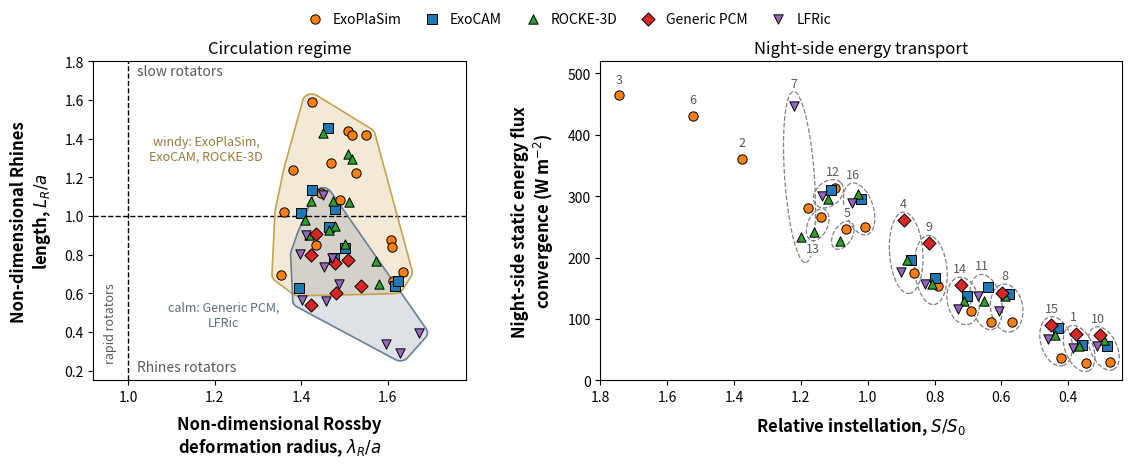

Here is the Python script that generated this plot:
#
# Dynamical regimes across the parameter space
#
# Panel (a)  the non-dimensional Rhines length against the non-dimensional
#            Rossby deformation radius, after Figure 4 of Haqq-Misra et al.
#            (2018), with the equations as corrected by its two errata
# Panel (b)  the night-side static energy flux convergence at each sample
#            point, after Figure 2 of the same 2018 paper
#
# The jet latitude and regime label are plotted in fig_jet_regimes.py; they
# stay here for the numbers printed at the end.
#
# Arrays are produced by extract_regimes.py; rerun it after any resubmission.
#
import numpy as np
import matplotlib.pyplot as plt
from matplotlib.patches import Polygon
from matplotlib.colors import to_rgb, to_hex
from scipy.spatial import ConvexHull

# Axis labels in bold, and set a little clear of the tick labels
plt.rcParams[ 'axes.labelweight' ] = 'bold'
plt.rcParams[ 'axes.labelpad' ]    = 8

SHOW_TRANSPORT = True     # set False to drop panel (b)
TRANSPORT_X    = 'flux'   # abscissa of (b): 'flux' (S/S0), 'contrast' or 'case'
CASE_OVALS     = ( TRANSPORT_X != 'contrast' )   # dashed oval and number around each case
                          # in (b); on the contrast axis the cases overlap

# ─── QMC sample points, replicated from fig_interpolation_temp.py ────────────
flux = np.arange( 400, 2700, 100 )
pn2  = np.array( [ 0.10, 0.13, 0.16, 0.21, 0.26, 0.34, 0.43, 0.55, 0.70, 0.89,
                   1.13, 1.44, 1.83, 2.34, 2.98, 3.79, 4.83, 6.16, 7.85, 10.0 ] )
flux1 = np.array( [ 500, 1900, 2400, 1200, 1500, 2100, 1600, 800,
                    1100, 400, 900, 1500, 1600, 900, 600, 1400 ] )
pres1 = np.array( [ 0.70, 7.85, 0.21, 2.34, 0.16, 1.83, 0.55, 6.16,
                    0.70, 4.83, 0.10, 2.98, 0.16, 1.44, 0.43, 10.0 ] )

# ─── Regime diagnostics, from extract_regimes.py ─────────────────────────────
# ExoCAM
exocam_case  = np.array( [ 1, 4, 8, 9, 10, 11, 12, 14, 15, 16 ] )
exocam_lamr  = np.array( [ 1.399, 1.500, 1.476, 1.477, 1.394, 1.461, 1.616, 1.465, 1.424, 1.623 ] )
exocam_lr    = np.array( [ 1.017, 0.834, 0.783, 1.034, 0.626, 1.454, 0.637, 0.944, 1.135, 0.664 ] )
exocam_jet   = ['SJ', 'DJ', 'DJ', 'SJ', 'DJ', 'SJ', 'DJ', 'DJ', 'SJ', 'DJ']
exocam_jetlat= np.array( [ 2.0, 42.0, 66.0, 2.0, 70.0, 2.0, 66.0, 34.0, 2.0, 58.0 ] )
exocam_conv  = np.array( [ 57.1, 196.9, 140.7, 167.3, 55.7, 152.4, 310.8, 136.8, 84.9, 296.1 ] )
exocam_dn    = np.array( [ 0.323, 0.164, 0.136, 0.191, 0.156, 0.205, 0.011, 0.228, 0.283, 0.009 ] )
exocam_ratio = np.array( [ 0.572, 0.507, 0.463, 0.590, 0.461, 0.638, 0.424, 0.553, 0.531, 0.374 ] )

# ExoPlaSim
plasim_case  = np.array( [ 1, 2, 3, 4, 5, 6, 7, 8, 9, 10, 11, 12, 13, 14, 15, 16 ] )
plasim_lamr  = np.array( [ 1.360, 1.636, 1.550, 1.490, 1.508, 1.607, 1.527, 1.434, 1.469, 1.353, 1.424, 1.610, 1.518, 1.445, 1.380, 1.611 ] )
plasim_lr    = np.array( [ 1.021, 0.709, 1.418, 1.081, 1.438, 0.878, 1.220, 0.848, 1.272, 0.695, 1.591, 0.841, 1.417, 1.116, 1.235, 0.662 ] )
plasim_jet   = ['DJ', 'DJ', 'SJ', 'DJ', 'SJ', 'DJ', 'SJ', 'DJ', 'SJ', 'DJ', 'SJ', 'DJ', 'SJ', 'DJ', 'DJ', 'SJ']
plasim_jetlat= np.array( [ 58.1, 30.5, 2.8, 52.6, 2.8, 47.1, 2.8, 63.7, 2.8, 69.2, 2.8, 58.1, 2.8, 52.6, 41.5, 2.8 ] )
plasim_conv  = np.array( [ 27.6, 361.0, 464.2, 174.3, 245.8, 430.4, 280.7, 94.7, 153.7, 29.6, 95.3, 313.8, 266.2, 113.1, 36.6, 249.5 ] )
plasim_dn    = np.array( [ 0.429, 0.016, 0.061, 0.164, 0.105, 0.023, 0.122, 0.220, 0.240, 0.334, 0.297, 0.024, 0.087, 0.262, 0.443, 0.024 ] )
plasim_ratio = np.array( [ 0.655, 0.199, 0.512, 0.609, 0.443, 0.460, 0.545, 0.454, 0.665, 0.685, 0.632, 0.408, 0.418, 0.541, 0.651, 0.283 ] )

# ROCKE-3D
rocke3d_case  = np.array( [ 1, 4, 5, 7, 8, 9, 10, 11, 12, 13, 14, 15, 16 ] )
rocke3d_lamr  = np.array( [ 1.409, 1.500, 1.508, 1.511, 1.479, 1.473, 1.417, 1.451, 1.572, 1.517, 1.464, 1.423, 1.579 ] )
rocke3d_lr    = np.array( [ 0.979, 0.854, 1.318, 1.073, 0.949, 1.075, 0.900, 1.429, 0.767, 1.293, 0.927, 1.078, 0.650 ] )
rocke3d_jet   = ['SJ', 'DJ', 'DJ', 'SJ', 'DJ', 'SJ', 'DJ', 'SJ', 'DJ', 'DJ', 'DJ', 'SJ', 'DJ']
rocke3d_jetlat= np.array( [ 0.0, 40.0, 20.0, 4.0, 68.0, 4.0, 68.0, 4.0, 64.0, 24.0, 40.0, 4.0, 68.0 ] )
rocke3d_conv  = np.array( [ 56.4, 196.3, 227.1, 234.2, 138.0, 157.2, 65.6, 130.1, 295.2, 240.9, 130.0, 74.1, 303.5 ] )
rocke3d_dn    = np.array( [ 0.268, 0.148, 0.079, 0.070, 0.140, 0.177, 0.162, 0.192, 0.041, 0.067, 0.209, 0.254, 0.040 ] )
rocke3d_ratio = np.array( [ 0.454, 0.497, 0.546, 0.408, 0.525, 0.529, 0.477, 0.573, 0.198, 0.458, 0.519, 0.464, 0.246 ] )

# LFRic
lfric_case  = np.array( [ 1, 4, 7, 8, 9, 10, 11, 12, 14, 15, 16 ] )
lfric_lamr  = np.array( [ 1.396, 1.487, 1.671, 1.457, 1.472, 1.401, 1.450, 1.596, 1.453, 1.411, 1.629 ] )
lfric_lr    = np.array( [ 0.803, 0.647, 0.396, 0.560, 0.784, 0.563, 1.107, 0.338, 0.737, 0.899, 0.290 ] )
lfric_jet   = ['SJ', 'DJ', 'SJ', 'DJ', 'DJ', 'SJ', 'SJ', 'DJ', 'SJ', 'SJ', 'DJ']
lfric_jetlat= np.array( [ 1.0, 43.0, 1.0, 39.0, 1.0, 1.0, 5.0, 61.0, 1.0, 1.0, 69.0 ] )
lfric_conv  = np.array( [ 53.0, 177.3, 447.4, 112.8, 157.4, 56.5, 136.9, 299.6, 116.5, 67.4, 288.9 ] )
lfric_dn    = np.array( [ 0.403, 0.171, 0.055, 0.184, 0.232, 0.238, 0.239, 0.014, 0.270, 0.377, 0.017 ] )
lfric_ratio = np.array( [ 0.704, 0.522, 0.441, 0.726, 0.614, 0.817, 0.717, 0.812, 0.645, 0.705, 0.430 ] )

# Generic PCM
pcm_case  = np.array( [ 1, 4, 8, 9, 10, 14, 15 ] )
pcm_lamr  = np.array( [ 1.423, 1.537, 1.480, 1.509, 1.422, 1.479, 1.433 ] )
pcm_lr    = np.array( [ 0.798, 0.640, 0.603, 0.771, 0.541, 0.756, 0.905 ] )
pcm_jet   = ['SJ', 'DJ', 'DJ', 'DJ', 'DJ', 'DJ', 'SJ']
pcm_jetlat= np.array( [ 3.9, 58.7, 62.6, 50.9, 62.6, 43.0, 0.0 ] )
pcm_conv  = np.array( [ 75.4, 261.3, 142.2, 223.6, 73.2, 155.4, 90.9 ] )
pcm_dn    = np.array( [ 0.272, 0.097, 0.143, 0.147, 0.161, 0.214, 0.257 ] )
pcm_ratio = np.array( [ 0.520, 0.430, 0.492, 0.438, 0.355, 0.502, 0.548 ] )

# PlaHab, HEXTOR and ExoColumn cannot appear in any of the three panels. Panel
# (a) needs a wind field and panels (b) and (c) need a jet and a flux map, and
# none of the three submits them. extract_regimes.py does report a contrast
# ratio for the three PlaHab cases carrying a surface temperature field (0.615,
# 0.709 and 0.557 for Cases 1, 4 and 16), usable in the text.

# ─── Model style, following fig_summary.py ───────────────────────────────────
# Colors and markers as in Figure 2 (fig_energy_balance.py), so every model reads
# the same across the paper; the models are also listed in that order.
style  = { 'ExoPlaSim':   '#ff7f0e',
           'ExoCAM':      '#1f77b4',
           'ROCKE-3D':    '#2ca02c',
           'Generic PCM': '#d62728',
           'LFRic':       '#9467bd' }
marker = { 'ExoPlaSim':   'o',
           'ExoCAM':      's',
           'ROCKE-3D':    '^',
           'Generic PCM': 'D',
           'LFRic':       'v' }

wind_models = [ 'ExoPlaSim', 'ExoCAM', 'ROCKE-3D', 'Generic PCM', 'LFRic' ]

data = {
    'ExoCAM':      dict( case=exocam_case,  lamr=exocam_lamr,  lr=exocam_lr,
                         jet=exocam_jet,  jetlat=exocam_jetlat,  conv=exocam_conv,
                         ratio=exocam_ratio, dn=exocam_dn ),
    'ExoPlaSim':   dict( case=plasim_case,  lamr=plasim_lamr,  lr=plasim_lr,
                         jet=plasim_jet,  jetlat=plasim_jetlat,  conv=plasim_conv,
                         ratio=plasim_ratio, dn=plasim_dn ),
    'ROCKE-3D':    dict( case=rocke3d_case, lamr=rocke3d_lamr, lr=rocke3d_lr,
                         jet=rocke3d_jet, jetlat=rocke3d_jetlat, conv=rocke3d_conv,
                         ratio=rocke3d_ratio, dn=rocke3d_dn ),
    'LFRic':       dict( case=lfric_case,   lamr=lfric_lamr,   lr=lfric_lr,
                         jet=lfric_jet,   jetlat=lfric_jetlat,   conv=lfric_conv,
                         ratio=lfric_ratio, dn=lfric_dn ),
    'Generic PCM': dict( case=pcm_case,     lamr=pcm_lamr,     lr=pcm_lr,
                         jet=pcm_jet,     jetlat=pcm_jetlat,     conv=pcm_conv,
                         ratio=pcm_ratio, dn=pcm_dn ),
}

S0 = 1361.0              # present-day solar constant, W m-2

# Three pairs of cases share an instellation, and 7/13 and 11/14 overlap in
# convergence too, so on the S/S0 axis each pair is nudged apart, in S/S0. The
# tall Case 7 goes outermost, and Case 14 into the gap towards 1100 W m-2.
PAIR_SHIFT = { 7: +0.024, 13: -0.016, 12: +0.016, 5: -0.018, 14: +0.050, 11: -0.010 }

def fan( name ):
    """Small horizontal offset so co-located models stay distinguishable."""
    return ( wind_models.index( name ) - 2.0 ) * 0.14

def min_ellipse( P, tol=1e-4 ):
    """Smallest ellipse (x-c)' A (x-c) <= 1 holding the points P (Khachiyan)."""
    n, d = P.shape
    Q = np.vstack( [ P.T, np.ones( n ) ] )
    u = np.full( n, 1.0 / n )
    for _ in range( 20000 ):
        X = Q @ np.diag( u ) @ Q.T
        M = np.einsum( 'ij,ji->i', Q.T @ np.linalg.inv( X ), Q )
        j = np.argmax( M )
        if M[j] < ( d + 1.0 ) * ( 1.0 + tol ):
            break
        step = ( M[j] - d - 1.0 ) / ( ( d + 1.0 ) * ( M[j] - 1.0 ) )
        u = ( 1.0 - step ) * u
        u[j] += step
    ctr = P.T @ u
    A = np.linalg.inv( P.T @ np.diag( u ) @ P - np.outer( ctr, ctr ) ) / d
    # Stretch just enough that every point is inside
    r = np.einsum( 'ij,jk,ik->i', P - ctr, A, P - ctr )
    A = A / max( r.max(), 1.0 )
    return ctr, A

# The two model groups of the left panel, which differ by a near-constant
# offset in L_R/a at every shared case (about 0.3; see the analysis note)
groups = { 'windy': dict( models=[ 'ExoPlaSim', 'ExoCAM', 'ROCKE-3D' ], color='#c8a24a' ),
           'calm':  dict( models=[ 'Generic PCM', 'LFRic' ],            color='#6b7f94' ) }
c_label  = '0.35'

npanel = 2 if SHOW_TRANSPORT else 1
fig, axes = plt.subplots( 1, npanel, figsize=( 5.6 * npanel, 4.6 ), layout='constrained',
                         width_ratios=( [ 1.0, 1.4 ] if SHOW_TRANSPORT else None ) )
axes = np.atleast_1d( axes )
fig.get_layout_engine().set( wspace=0.08 )   # a little air between the panels

#--------------------------------------------------------------------
# Panel (a) — Rhines length against Rossby deformation radius
#
# Every point lies at lambda_R/a > 1, so no case in any model is a rapid
# rotator; the axis is extended past 1 to show that the boundary is empty
# rather than cropped away. The protocol fixes the rotation period at 15 days
# for every case, so lambda_R/a varies only through the scale height and is
# a monotone function of the global mean surface temperature. The Rhines
# length carries the discrimination.

ax = axes[0]
ax.set_xlim( 0.92, 1.78 )
ax.set_ylim( 0.15, 1.80 )

# A translucent hull around each model group, padded by a marker radius and
# built on the page in inches so the padding is round whatever the axis ranges
fig.canvas.draw()
bb = ax.get_window_extent().transformed( fig.dpi_scale_trans.inverted() )
gx = bb.width  / ( 1.78 - 0.92 )
gy = bb.height / ( 1.80 - 0.15 )
ring = np.linspace( 0.0, 2.0 * np.pi, 24, endpoint=False )
for gname, g in groups.items():
    x = np.concatenate( [ data[ n ][ 'lamr' ] for n in g[ 'models' ] ] ) * gx
    y = np.concatenate( [ data[ n ][ 'lr'   ] for n in g[ 'models' ] ] ) * gy
    P = np.column_stack( [ ( x[:, None] + 0.10 * np.cos( ring ) ).ravel(),
                           ( y[:, None] + 0.10 * np.sin( ring ) ).ravel() ] )
    H = P[ ConvexHull( P ).vertices ]
    H = np.column_stack( [ H[:, 0] / gx, H[:, 1] / gy ] )
    ax.add_patch( Polygon( H, closed=True, fc=g[ 'color' ], ec='none',
                           alpha=0.22, zorder=0.5 ) )
    ax.add_patch( Polygon( H, closed=True, fill=False, ec=g[ 'color' ],
                           lw=1.2, zorder=2 ) )

# Group labels beside each hull, clear of the other
ax.text( 1.18, 1.42, 'windy: ExoPlaSim,\nExoCAM, ROCKE-3D', fontsize=9,
         color=to_hex( 0.75 * np.array( to_rgb( groups[ 'windy' ][ 'color' ] ) ) ),
         ha='center', va='top' )
ax.text( 1.22, 0.56, 'calm: Generic PCM,\nLFRic', fontsize=9,
         color=to_hex( 0.85 * np.array( to_rgb( groups[ 'calm' ][ 'color' ] ) ) ),
         ha='center', va='top' )

ax.axhline( 1.0, color='k', ls='--', lw=1.0, zorder=1 )
ax.axvline( 1.0, color='k', ls='--', lw=1.0, zorder=1 )

for name in wind_models:
    d = data[ name ]
    ax.scatter( d[ 'lamr' ], d[ 'lr' ], s=45, marker=marker[ name ], color=style[ name ], edgecolors='k',
                linewidths=0.7, label=name, zorder=5 )

ax.set_xlim( 0.92, 1.78 )
ax.set_ylim( 0.15, 1.80 )
ax.set_xlabel( 'Non-dimensional Rossby\ndeformation radius, $\\lambda_R/a$', fontsize=12 )
ax.set_ylabel( 'Non-dimensional Rhines\nlength, $L_R/a$', fontsize=12 )
ax.text( 0.96, 0.45, 'rapid rotators', fontsize=9, style='italic',
         color=c_label, ha='center', va='center', rotation=90 )
ax.text( 1.02, 1.73, 'slow rotators',   fontsize=10, style='italic', color=c_label, ha='left' )
ax.text( 1.02, 0.20, 'Rhines rotators', fontsize=10, style='italic', color=c_label, ha='left' )
ax.set_title( 'Circulation regime', fontsize=12 )

#--------------------------------------------------------------------
# Panel (b) — night-side energy transport
#
# Against the scaled day-night surface temperature contrast (T_day -
# T_night) / T_eq, as in the lower-right panel of Figure 2 of Haqq-Misra et al.
# (2018), where the axes are the other way round; or against the case number,
# with the models fanned out within each case.

if SHOW_TRANSPORT:
    ax = axes[1]
    by_case = ( TRANSPORT_X == 'case' )
    by_flux = ( TRANSPORT_X == 'flux' )
    def xpos( name ):
        d = data[ name ]
        if by_case:
            return d[ 'case' ] + fan( name )
        if by_flux:
            shift = np.array( [ PAIR_SHIFT.get( c, 0.0 ) for c in d[ 'case' ] ] )
            return flux1[ d[ 'case' ] - 1 ] / S0 + shift + 0.07 * fan( name )
        return d[ 'dn' ]
    xlim = { 'case': ( 0.2, 16.8 ), 'flux': ( 1.80, 0.24 ), 'contrast': ( 0.0, 0.47 ) }[ TRANSPORT_X ]
    ylim = ( 0.0, 520.0 )

    if CASE_OVALS:
        # A dashed oval around the models at each shared case, labeled with the
        # case number, so each cluster reads as one sample point; the cases
        # only ExoPlaSim reports carry the number alone. Each oval is the
        # smallest ellipse holding the markers, found on the page in inches so
        # it keeps its shape whatever the axis ranges; it may tilt with the
        # cluster.
        ax.set_xlim( xlim )
        ax.set_ylim( ylim )
        fig.canvas.draw()
        bb = ax.get_window_extent().transformed( fig.dpi_scale_trans.inverted() )
        sx = bb.width  / abs( xlim[1] - xlim[0] )    # inches per abscissa unit
        sy = bb.height / ( ylim[1] - ylim[0] )    # inches per W m-2
        rm = 0.085                                # marker radius plus a gap, in
        ring = np.linspace( 0.0, 2.0 * np.pi, 16, endpoint=False )
        for c in range( 1, 17 ):
            here = [ n for n in wind_models if c in data[ n ][ 'case' ] ]
            x = np.array( [ xpos( n )[ data[ n ][ 'case' ] == c ][0] for n in here ] ) * sx
            y = np.array( [ data[ n ][ 'conv' ][ data[ n ][ 'case' ] == c ][0] for n in here ] ) * sy
            if len( here ) == 1:
                # ExoPlaSim alone: the number only, where an oval's top would be
                ax.text( x[0] / sx, ( y[0] + rm ) / sy + 3.0, str( c ), fontsize=9,
                         color=c_label, ha='center', va='bottom', zorder=4,
                         bbox=dict( fc='w', ec='none', pad=0.5 ) )
                continue
            P = np.column_stack( [ ( x[:, None] + rm * np.cos( ring ) ).ravel(),
                                   ( y[:, None] + rm * np.sin( ring ) ).ravel() ] )
            ctr, A = min_ellipse( P )
            w, V = np.linalg.eigh( A )
            t = np.linspace( 0.0, 2.0 * np.pi, 200 )
            E = ctr[:, None] + V @ ( np.diag( 1.0 / np.sqrt( w ) )
                                     @ np.vstack( [ np.cos( t ), np.sin( t ) ] ) )
            ax.plot( E[0] / sx, E[1] / sy, color='0.5', ls='--', lw=0.9, zorder=2 )
            # Below the oval where the space above is taken (Case 13 on S/S0)
            below = by_flux and c in ( 13, )
            k = np.argmin( E[1] ) if below else np.argmax( E[1] )
            ax.text( E[0, k] / sx, E[1, k] / sy + ( -3.0 if below else 3.0 ), str( c ),
                     fontsize=9, color=c_label, ha='center',
                     va='top' if below else 'bottom', zorder=4,
                     bbox=dict( fc='w', ec='none', pad=0.5 ) )

    for name in wind_models:
        ax.scatter( xpos( name ), data[ name ][ 'conv' ], s=45, marker=marker[ name ],
                    color=style[ name ], edgecolors='k', linewidths=0.7,
                    label=name, zorder=5 )

    ax.set_xlim( xlim )
    ax.set_ylim( ylim )
    if by_case:
        ax.set_xticks( [ 1, 4, 7, 10, 13, 16 ] )
        ax.set_xticks( range( 1, 17 ), minor=True )
        ax.set_xlabel( 'Case', fontsize=12 )
    elif by_flux:
        ax.set_xlabel( 'Relative instellation, $S/S_0$', fontsize=12 )
    else:
        ax.set_xlabel( 'Day-night temperature contrast,\n'
                       '$(T_{\\mathrm{day}} - T_{\\mathrm{night}})/T_{\\mathrm{eq}}$', fontsize=12 )
    ax.set_ylabel( 'Night-side static energy flux\nconvergence (W m$^{-2}$)', fontsize=12 )
    ax.set_title( 'Night-side energy transport', fontsize=12 )

for ax in axes:
    ax.tick_params( axis='both', labelsize=10 )

# One legend row above the panels; inside them it hid points at this size
model_handles, _ = axes[0].get_legend_handles_labels()
fig.legend( handles=model_handles, loc='outside upper center', ncol=5, fontsize=10,
            frameon=False, columnspacing=1.2, handletextpad=0.3 )
fig.savefig( 'fig_regimes.png', bbox_inches='tight' )
# PDF rather than EPS: the group hulls overlap by transparency, which EPS lacks
fig.savefig( 'fig_regimes.pdf', bbox_inches='tight' )

#--------------------------------------------------------------------
# Numbers quoted in the text

print( '=== regime spread across models, per case ===' )
straddle = 0
for c in range( 1, 17 ):
    vals = { n: data[ n ][ 'lr' ][ np.where( data[ n ][ 'case' ] == c )[0][0] ]
             for n in wind_models if c in data[ n ][ 'case' ] }
    if len( vals ) < 3:
        continue
    v = np.array( list( vals.values() ) )
    hit = v.min() < 1.0 < v.max()
    straddle += hit
    print( f'  case {c:2d}  n={len(v)}  L_R/a {v.min():.2f}-{v.max():.2f}'
           f'{"   straddles the boundary" if hit else ""}' )
print( f'  {straddle} of the multi-model cases straddle L_R/a = 1' )

agree = total = 0
for n in wind_models:
    d = data[ n ]
    for c, l, j in zip( d[ 'case' ], d[ 'lr' ], d[ 'jet' ] ):
        total += 1
        agree += ( l < 1.0 ) == ( j == 'DJ' )
print( f'\n=== the Rhines criterion predicts the jet structure in '
       f'{agree} of {total} cases ({100.0 * agree / total:.0f}%) ===' )

print( '\n=== contrast ratio against the Rhines length ===' )
all_lr, all_ratio = [], []
for n in wind_models:
    lr, ratio = data[ n ][ 'lr' ], data[ n ][ 'ratio' ]
    all_lr.append( lr ); all_ratio.append( ratio )
    print( f'  {n:12s} n={len(lr):2d}  r = {np.corrcoef(lr, ratio)[0,1]:+.2f}'
           f'   ratio {ratio.min():.2f}-{ratio.max():.2f}' )
pooled = np.corrcoef( np.concatenate( all_lr ), np.concatenate( all_ratio ) )[0,1]
print( f'  {"pooled":12s} n={len(np.concatenate(all_lr)):2d}  r = {pooled:+.2f}' )

print( '\n=== night-side convergence against the day-night contrast ===' )
all_dn, all_cv = [], []
for n in wind_models:
    dn, cv = data[ n ][ 'dn' ], data[ n ][ 'conv' ]
    all_dn.append( dn ); all_cv.append( cv )
    print( f'  {n:12s} n={len(dn):2d}  r = {np.corrcoef(dn, cv)[0,1]:+.2f}'
           f'   contrast {dn.min():.3f}-{dn.max():.3f}' )
all_dn, all_cv = np.concatenate( all_dn ), np.concatenate( all_cv )
print( f'  {"pooled":12s} n={len(all_dn):2d}  r = {np.corrcoef(all_dn, all_cv)[0,1]:+.2f}'
       f'   contrast {all_dn.min():.3f}-{all_dn.max():.3f}' )

print( '\n=== what sets the left panel ===' )
C  = np.concatenate( [ data[ n ][ 'case' ] for n in wind_models ] )
M  = np.concatenate( [ [ n ] * len( data[ n ][ 'case' ] ) for n in wind_models ] )
LA = np.concatenate( [ data[ n ][ 'lamr' ] for n in wind_models ] )
LR = np.concatenate( [ data[ n ][ 'lr'   ] for n in wind_models ] )
def explained( v, grp ):
    within = sum( ( ( v[ grp == k ] - v[ grp == k ].mean() )**2 ).sum() for k in set( grp ) )
    return 1.0 - within / ( ( v - v.mean() )**2 ).sum()
print( f'  lambda_R/a: variance explained by case {explained(LA, C):.2f}, by model {explained(LA, M):.2f};'
       f' r with S {np.corrcoef(LA, flux1[C-1])[0,1]:+.2f}' )
print( f'  L_R/a:      r with S {np.corrcoef(LR, flux1[C-1])[0,1]:+.2f},'
       f' with log p {np.corrcoef(LR, np.log(pres1[C-1]))[0,1]:+.2f}' )
for n in wind_models:
    lp = np.log10( pres1[ data[ n ][ 'case' ] - 1 ] )
    b, a0 = np.polyfit( lp, data[ n ][ 'lr' ], 1 )
    print( f'  {n:12s} r with log p {np.corrcoef(lp, data[n]["lr"])[0,1]:+.2f}'
           f'   L_R/a = 1 at p = {10**((1.0 - a0) / b):.2f} bar' )
shared = [ c for c in range( 1, 17 ) if all( c in data[ n ][ 'case' ] for n in wind_models ) ]
k  = np.isin( C, shared )
v, cc, mm = LR[ k ], C[ k ], M[ k ]
tot = ( ( v - v.mean() )**2 ).sum()
ce = { c: v[ cc == c ].mean() - v.mean() for c in shared }
me = { n: v[ mm == n ].mean() - v.mean() for n in wind_models }
fit = np.array( [ v.mean() + ce[ c ] + me[ n ] for c, n in zip( cc, mm ) ] )
print( f'  shared cases {shared}: case {explained(v, cc):.2f}, model {explained(v, mm):.2f},'
       f' interaction {((v - fit)**2).sum() / tot:.2f}' )
print( '  model offsets in L_R/a: ' + ', '.join( f'{n} {me[n]:+.2f}' for n in wind_models ) )
gap = ( np.mean( [ me[ n ] for n in groups[ 'windy' ][ 'models' ] ] )
        - np.mean( [ me[ n ] for n in groups[ 'calm' ][ 'models' ] ] ) )
print( f'  windy minus calm group mean offset {gap:.2f}' )
